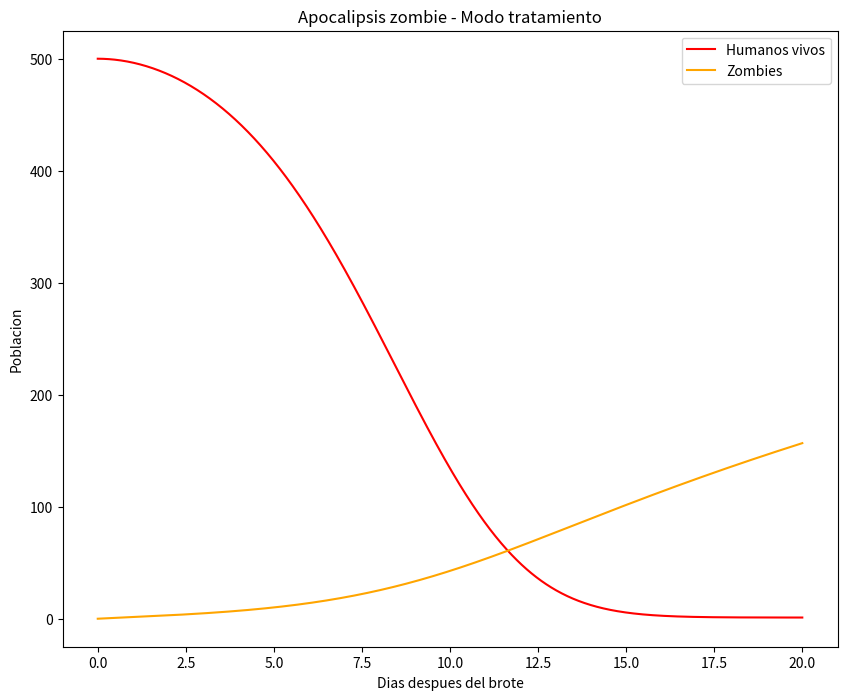

Here is the Python script that generated this plot:


#Modo tratamiento
# zombie apocalypse modeling
import numpy as np
import matplotlib.pyplot as plt
from scipy.integrate import odeint
plt.ion()
plt.rcParams['figure.figsize'] = 10, 8

P = 0 # birth rate
d = 0.0001 # natural death percent (per day)
B = 0.0095 # transmission percent (per day)
G = 0.0001 # resurect percent (per day)
A = 0.0001 # destroy percent (per day)
poin = 0.03 #poblacion infectados
cur = 0.01 #poblacion  curada 

# solve the system dy/dt = f(y, t)
def f(y, t):
    Si = y[0]
    Ii = y[1]
    Zi = y[2]
    Ri = y[3]
# the model equations (see Munz et al. 2009)
    f0 = P - B*Si*Zi - d*Si + cur*Zi
    f1 = B*Si*Zi - poin*Ii - d*Ii
    f2 = poin*Ii + G*Ri - A*Si*Zi -cur*Zi
    f3 = d*Si + d*Ii + A*Si*Zi - G*Ri
    return [f0, f1, f2, f3]

# initial conditions
S0 = 500. # initial population
I0 = 50
Z0 = 0 # initial zombie population
R0 = 0 # 1% of initial pop is dead
y0 = [S0, I0, Z0, R0]
t = np.linspace(0, 20, 1000) # time grid

# solve the DEs
soln = odeint(f, y0, t)
S = soln[:, 0]
I = soln[:, 1]
Z = soln[:, 2]
R = soln[:, 3]

# plot results
plt.figure()
plt.plot(t, S,"red", label='Humanos vivos')
plt.plot(t, Z,"Orange", label='Zombies')
plt.xlabel('Dias despues del brote')
plt.ylabel('Poblacion')
plt.title('Apocalipsis zombie - Modo tratamiento')
plt.legend(loc=0)